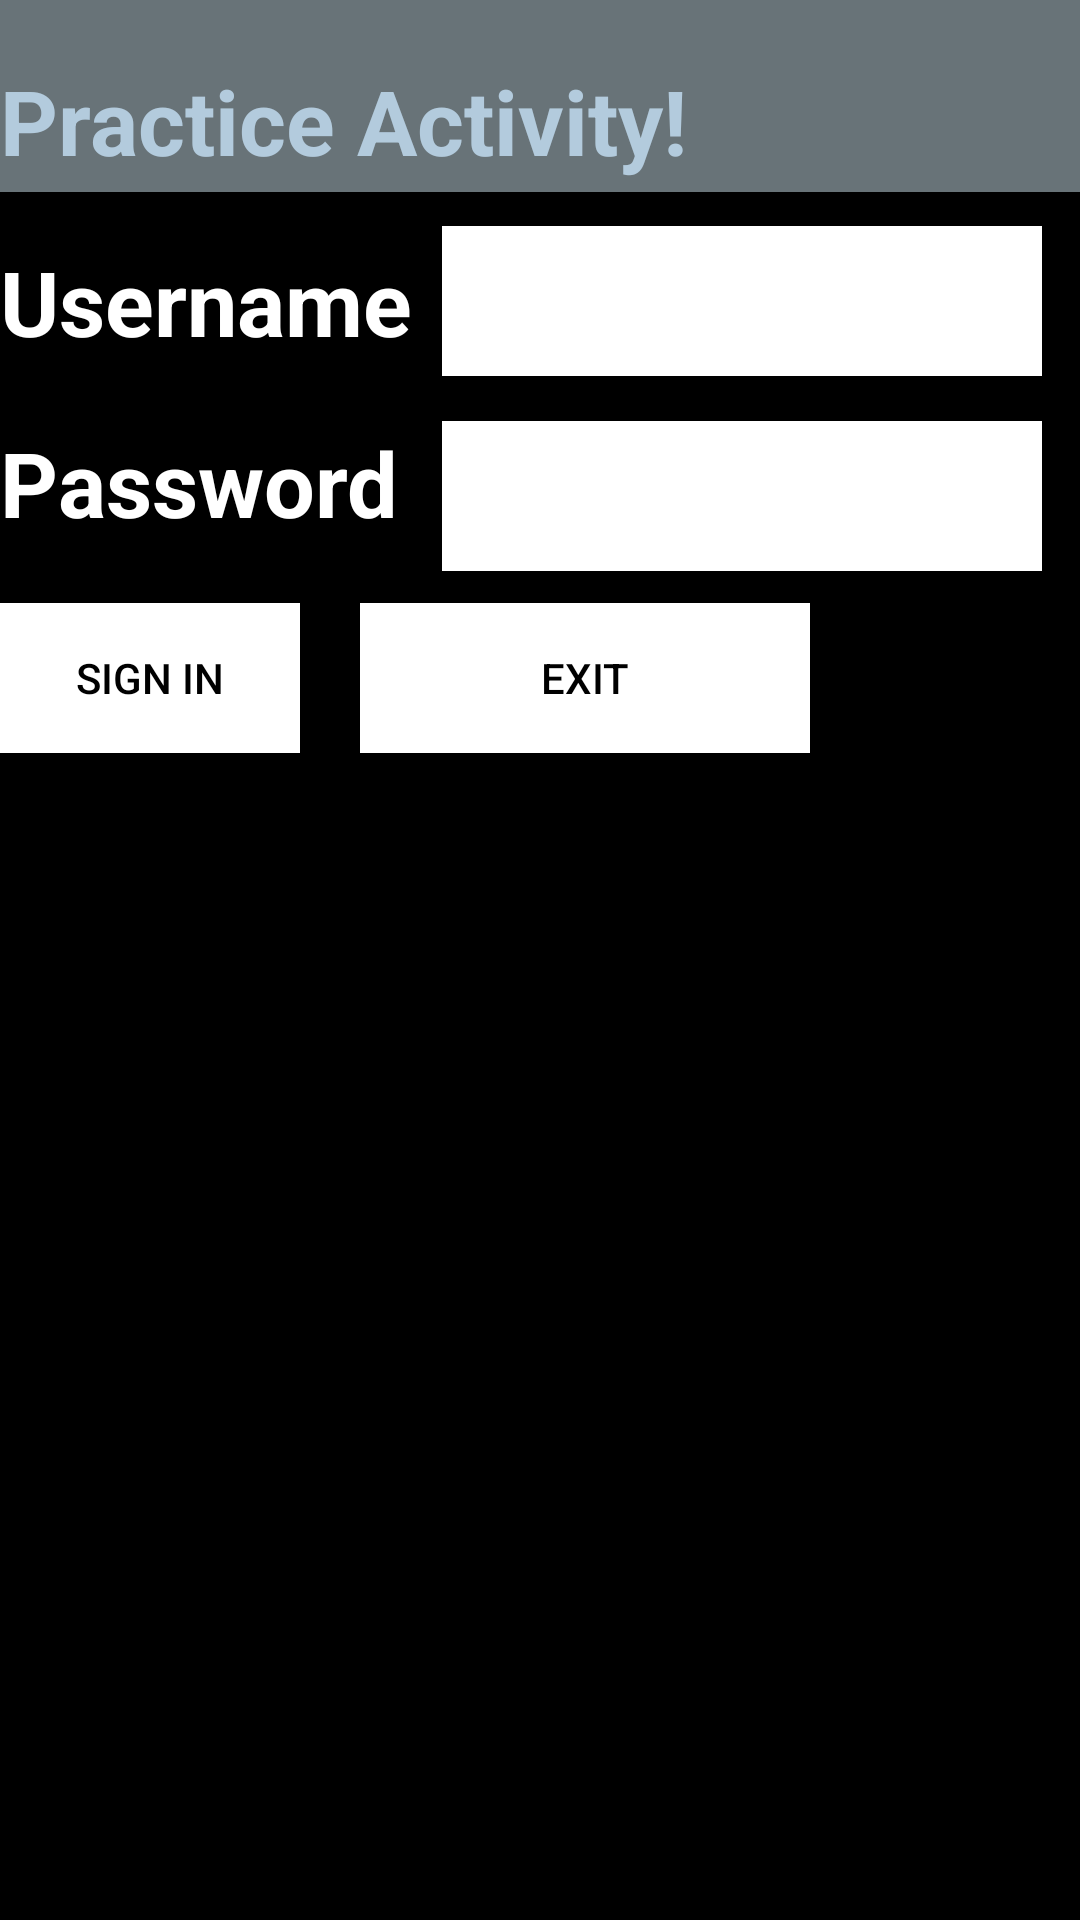

Reconstruct the res/layout file that produces this screen, plus the resources it refers to.
<!-- AndroidManifest.xml: application theme Theme.Ontap_dethithu -->
<!-- res/layout/activity_monitor1.xml -->
<?xml version="1.0" encoding="utf-8"?>
<RelativeLayout xmlns:android="http://schemas.android.com/apk/res/android"
    xmlns:app="http://schemas.android.com/apk/res-auto"
    xmlns:tools="http://schemas.android.com/tools"
    android:id="@+id/main"
    android:layout_width="match_parent"
    android:layout_height="match_parent"
    android:background="@color/black"
    tools:context=".monitor1">
    <androidx.appcompat.widget.Toolbar
        android:layout_width="match_parent"
        android:layout_height="wrap_content"
        android:background="#687378"/>

    <TextView
        android:id="@+id/tv1"
        android:layout_width="wrap_content"
        android:layout_height="wrap_content"
        android:text="Practice Activity!"
        android:textSize="30sp"
        android:layout_marginTop="20dp"
        android:textStyle="bold"
        android:textColor="#B3CBDD"
        app:layout_constraintBottom_toBottomOf="parent"
        app:layout_constraintEnd_toEndOf="parent"
        app:layout_constraintStart_toStartOf="parent"
        app:layout_constraintTop_toTopOf="parent" />
    <TextView
        android:id="@+id/tv2"
        android:layout_width="wrap_content"
        android:layout_height="wrap_content"
        android:text="Username"
        android:layout_below="@+id/tv1"
        android:textSize="30sp"
        android:layout_marginTop="20dp"
        android:textStyle="bold"
        android:textColor="@color/white"
         />
    <TextView
        android:id="@+id/tv3"
        android:layout_width="wrap_content"
        android:layout_height="wrap_content"
        android:text="Password"
        android:layout_below="@+id/tv2"
        android:textSize="30sp"
        android:layout_marginTop="20dp"
        android:textStyle="bold"
        android:textColor="@color/white"
        />
    <EditText
        android:layout_width="200dp"
        android:layout_height="50dp"
        android:id="@+id/etuser"
        android:layout_below="@+id/tv1"
        android:layout_toEndOf="@+id/tv2"
        android:layout_marginTop="15dp"
        android:background="@color/white"
        android:layout_marginLeft="10dp"/>
    <EditText
        android:layout_width="200dp"
        android:layout_height="50dp"
        android:id="@+id/etpass"
        android:layout_below="@+id/etuser"
        android:layout_toEndOf="@+id/tv2"
        android:layout_marginTop="15dp"
        android:background="@color/white"
        android:layout_marginLeft="10dp"/>
        <Button
            android:layout_width="100dp"
            android:layout_height="50dp"
            android:id="@+id/btnsignin"
            android:text="Sign In"
            android:layout_below="@+id/tv3"
            android:background="@color/white"
            android:textColor="@color/black"
            android:layout_marginTop="20dp"
            app:backgroundTint="@null"/>
    <Button
        android:layout_width="150dp"
        android:layout_height="50dp"
        android:id="@+id/btnexit"
        android:text="Exit"
        android:layout_below="@+id/tv3"
        android:layout_toEndOf="@+id/btnsignin"
        android:layout_marginLeft="20dp"
        android:background="@color/white"
        android:textColor="@color/black"
        android:layout_marginTop="20dp"
        app:backgroundTint="@null"/>


</RelativeLayout>
<!-- resources referenced by this layout -->
<resources>
  <style name="Theme.Ontap_dethithu" parent="Base.Theme.Ontap_dethithu" />
  <style name="Base.Theme.Ontap_dethithu" parent="Theme.Material3.DayNight.NoActionBar">
          
          
      </style>
  <!-- not gathered from this repository: default colours our renderer supplied (Android Studio template values) -->
  <color name="black">#FF000000</color>
  <color name="white">#FFFFFFFF</color>
</resources>
